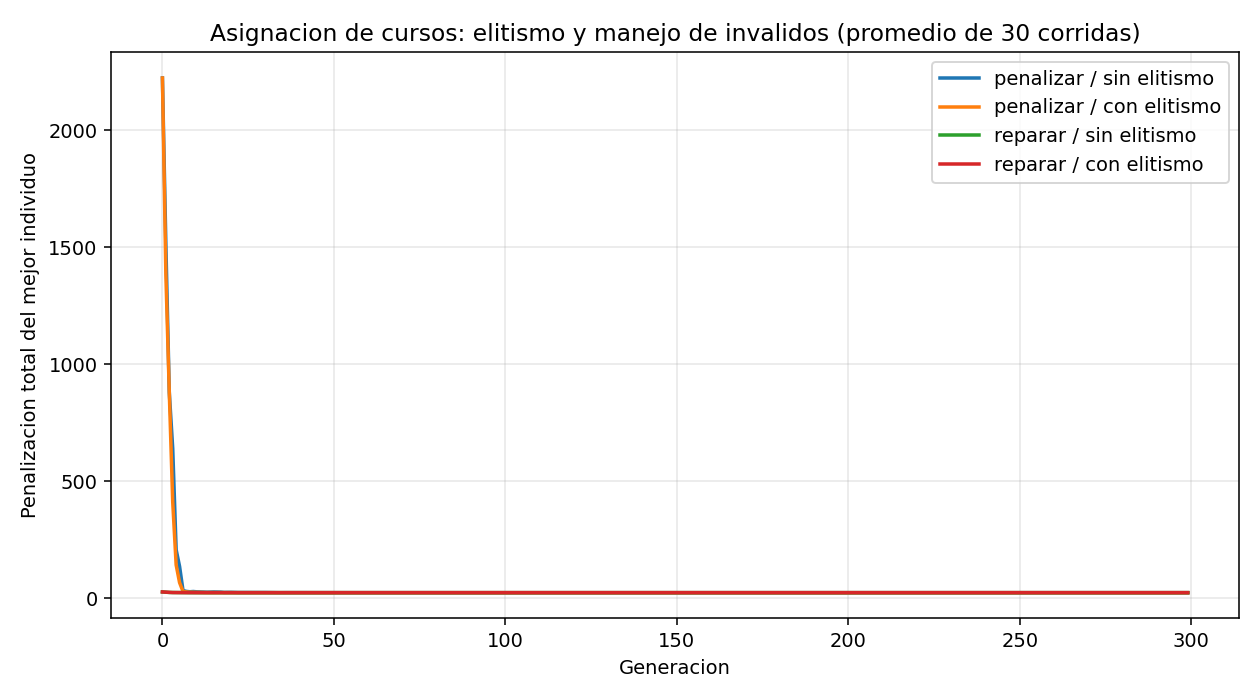

The data file committed next to this chart (first rows):
configuracion, corridas, factibles_%, dura_promedio, blanda_promedio, total_mejor, total_peor, total_promedio, gen_mejor_promedio
penalizar / sin elitismo, 30, 100.0, 0.0, 24.0, 24, 24, 24.0, 13.0
penalizar / con elitismo, 30, 100.0, 0.0, 24.0, 24, 24, 24.0, 10.9
reparar / sin elitismo, 30, 100.0, 0.0, 24.0, 24, 24, 24.0, 5.2
reparar / con elitismo, 30, 100.0, 0.0, 24.0, 24, 24, 24.0, 5.2
